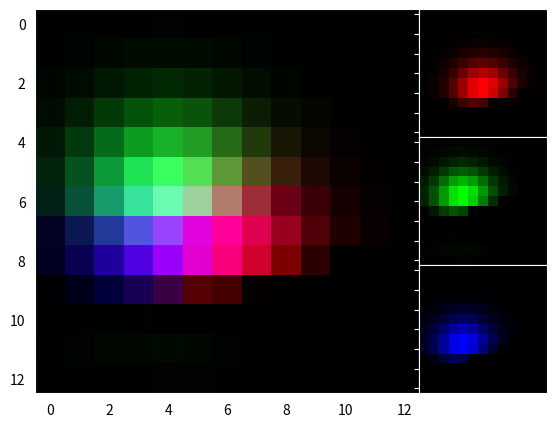
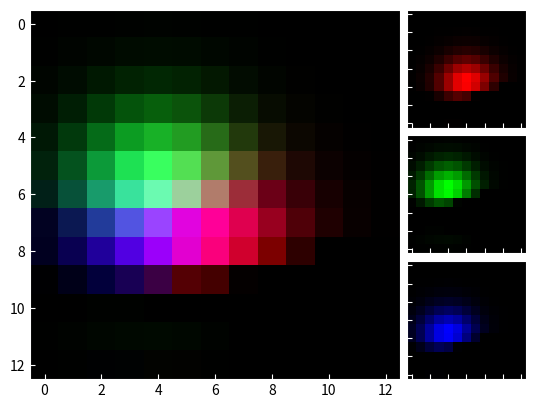

The matplotlib source for these figures, in order:
%matplotlib inline

import numpy as np
from matplotlib import cbook
import matplotlib.pyplot as plt
from mpl_toolkits.axes_grid1.axes_rgb import make_rgb_axes, RGBAxes


def get_rgb():
    Z = cbook.get_sample_data("axes_grid/bivariate_normal.npy", np_load=True)
    Z[Z < 0] = 0.
    Z = Z / Z.max()

    R = Z[:13, :13]
    G = Z[2:, 2:]
    B = Z[:13, 2:]

    return R, G, B


def make_cube(r, g, b):
    ny, nx = r.shape
    R = np.zeros((ny, nx, 3))
    R[:, :, 0] = r
    G = np.zeros_like(R)
    G[:, :, 1] = g
    B = np.zeros_like(R)
    B[:, :, 2] = b

    RGB = R + G + B

    return R, G, B, RGB


def demo_rgb1():
    fig = plt.figure()
    ax = RGBAxes(fig, [0.1, 0.1, 0.8, 0.8], pad=0.0)
    r, g, b = get_rgb()
    ax.imshow_rgb(r, g, b)


def demo_rgb2():
    fig, ax = plt.subplots()
    ax_r, ax_g, ax_b = make_rgb_axes(ax, pad=0.02)

    r, g, b = get_rgb()
    im_r, im_g, im_b, im_rgb = make_cube(r, g, b)
    ax.imshow(im_rgb)
    ax_r.imshow(im_r)
    ax_g.imshow(im_g)
    ax_b.imshow(im_b)

    for ax in fig.axes:
        ax.tick_params(axis='both', direction='in')
        for sp1 in ax.spines.values():
            sp1.set_color("w")
        for tick in ax.xaxis.get_major_ticks() + ax.yaxis.get_major_ticks():
            tick.tick1line.set_markeredgecolor("w")
            tick.tick2line.set_markeredgecolor("w")


demo_rgb1()
demo_rgb2()

plt.show()